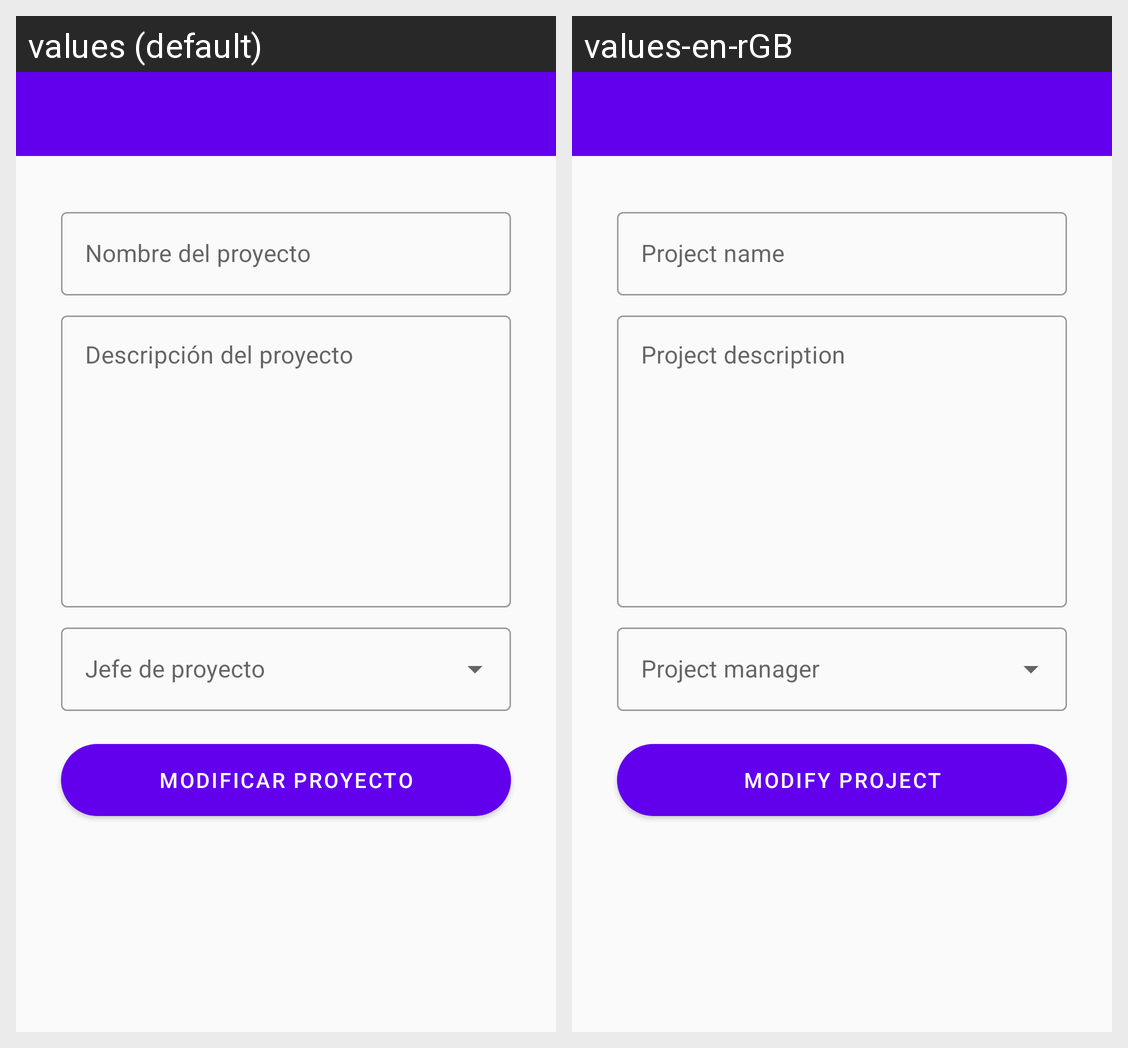

The Android screen above is rendered under two locales of the same app. Produce the string resources it draws, with the default and per-locale values.
Android screen res/layout/activity_modificar_proyecto.xml rendered under 2 locales, left to right: values (default), values-en-rGB. Device: Nexus 5 (rendered at 1080×1920; each locale shown at half size, 540×960, under a caption strip naming it); theme Theme.AppCompat.Light.NoActionBar.
Strings drawn on this screen, with the default value and each locale's value (text and hints the layout hard-codes, and strings that could not be matched under every locale, appear in the picture but are not listed):

nombreProyecto
  values: Nombre del proyecto
  values-en-rGB: Project name

descripcionProyecto
  values: Descripción del proyecto
  values-en-rGB: Project description

modifProyecto
  values: Modificar proyecto
  values-en-rGB: Modify project
